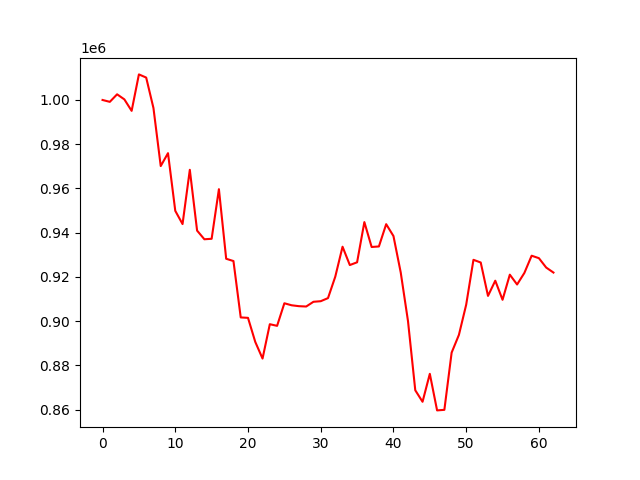

The data file committed next to this chart (first rows):
account_value, date, daily_return
1000000, 2022-04-11, 
999156, 2022-04-12, -0.0008444
1002563, 2022-04-13, 0.00341
1000268, 2022-04-14, -0.002289
995083, 2022-04-18, -0.005184
1011564, 2022-04-19, 0.01656
1010134, 2022-04-20, -0.001414
996356, 2022-04-21, -0.01364
970119, 2022-04-22, -0.02633
975954, 2022-04-25, 0.006015
949889, 2022-04-26, -0.02671
943900, 2022-04-27, -0.006305
968434, 2022-04-28, 0.02599
940952, 2022-04-29, -0.02838
937035, 2022-05-02, -0.004163
937250, 2022-05-03, 0.0002298
959672, 2022-05-04, 0.02392
928219, 2022-05-05, -0.03278
927184, 2022-05-06, -0.001115
901697, 2022-05-09, -0.02749
901506, 2022-05-10, -0.0002119
890620, 2022-05-11, -0.01208
883102, 2022-05-12, -0.008441
898632, 2022-05-13, 0.01759
897892, 2022-05-16, -0.0008236
908095, 2022-05-17, 0.01136
907187, 2022-05-18, -0.001
906784, 2022-05-19, -0.0004438
906631, 2022-05-20, -0.0001696
908769, 2022-05-23, 0.002359
909033, 2022-05-24, 0.0002901
910430, 2022-05-25, 0.001538
920117, 2022-05-26, 0.01064
933661, 2022-05-27, 0.01472
925375, 2022-05-31, -0.008875
926618, 2022-06-01, 0.001343
944791, 2022-06-02, 0.01961
933541, 2022-06-03, -0.01191
933783, 2022-06-06, 0.0002599
943855, 2022-06-07, 0.01079
938492, 2022-06-08, -0.005682
922022, 2022-06-09, -0.01755
900029, 2022-06-10, -0.02385
868766, 2022-06-13, -0.03474
863565, 2022-06-14, -0.005987
876198, 2022-06-15, 0.01463
859666, 2022-06-16, -0.01887
859919, 2022-06-17, 0.0002943
885791, 2022-06-21, 0.03009
893802, 2022-06-22, 0.009045
907450, 2022-06-23, 0.01527
927744, 2022-06-24, 0.02236
926525, 2022-06-27, -0.001315
911432, 2022-06-28, -0.01629
918300, 2022-06-29, 0.007536
909671, 2022-06-30, -0.009397
921028, 2022-07-01, 0.01248
916585, 2022-07-05, -0.004824
921805, 2022-07-06, 0.005694
929598, 2022-07-07, 0.008454
... 3 more rows
